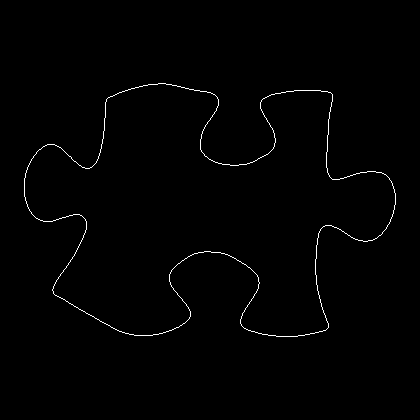

The table this chart was drawn from, first rows:
24, 178
24, 179
24, 180
24, 181
24, 182
24, 183
24, 184
24, 185
24, 186
24, 187
24, 188
24, 189
24, 190
24, 191
24, 192
24, 193
24, 194
24, 195
24, 196
25, 197
25, 198
25, 199
25, 200
26, 201
26, 202
26, 203
27, 204
27, 205
27, 206
28, 207
28, 208
29, 209
29, 210
30, 211
31, 212
31, 213
32, 214
33, 215
34, 216
35, 217
36, 218
37, 218
38, 219
39, 219
40, 220
41, 220
42, 220
43, 221
44, 221
45, 221
46, 221
47, 221
48, 221
49, 221
50, 221
51, 221
52, 221
53, 220
54, 220
55, 220
56, 219
... 1,373 more rows
